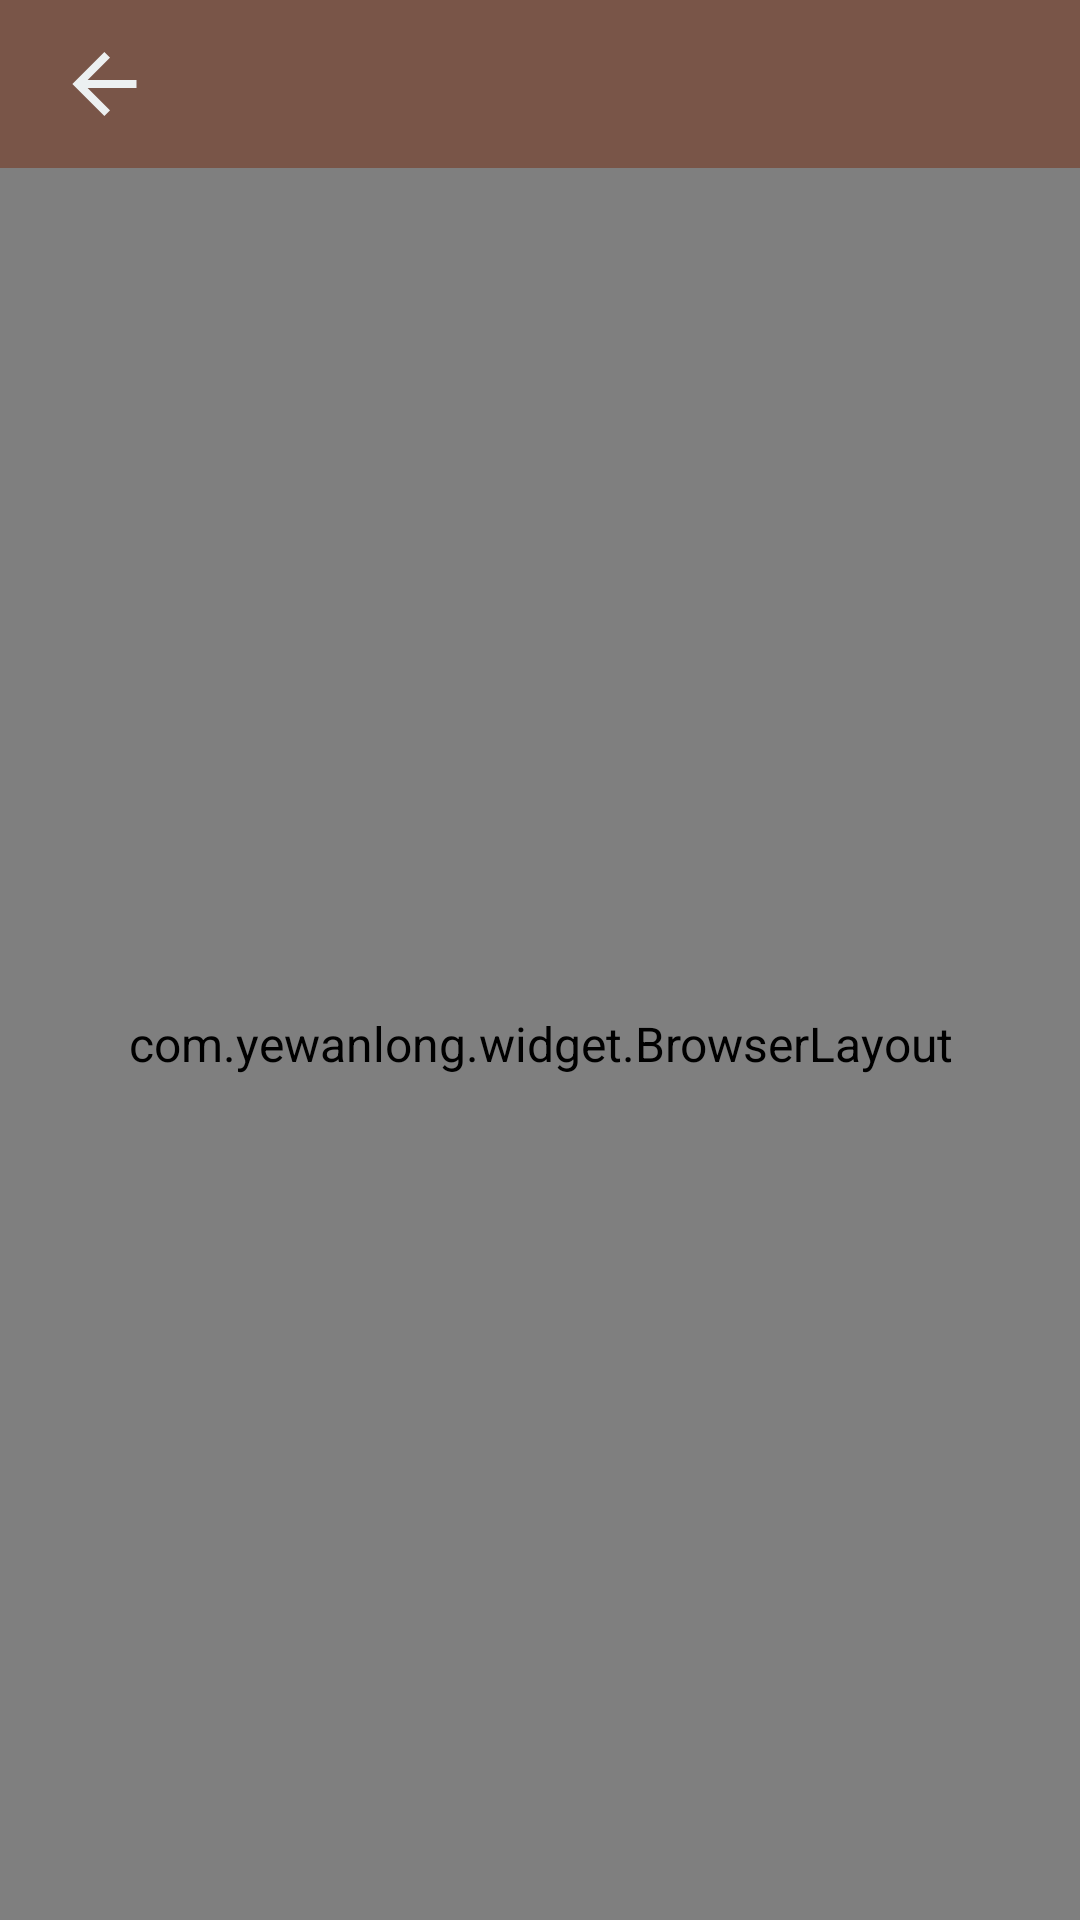

Write the Android layout XML for this screen, with the resource values it uses.
<!-- AndroidManifest.xml: application theme BrownTheme -->
<!-- res/layout/activity_webview.xml -->
<?xml version="1.0" encoding="utf-8"?>
<LinearLayout xmlns:android="http://schemas.android.com/apk/res/android"
    android:orientation="vertical" android:layout_width="match_parent"
    android:layout_height="match_parent">
    <include layout="@layout/include_top"/>
    <com.yewanlong.widget.BrowserLayout
        android:layout_width="match_parent"
        android:id="@+id/webView"
        android:layout_height="match_parent"/>
</LinearLayout>
<!-- res/layout/include_top.xml (included above) -->
<?xml version="1.0" encoding="utf-8"?>
<LinearLayout xmlns:android="http://schemas.android.com/apk/res/android"
    android:layout_width="match_parent"
    android:layout_height="@dimen/actionbar_height"
    android:background="?colorAccent"
    android:gravity="center_vertical"
    android:orientation="horizontal">

    <LinearLayout
        android:id="@+id/layout_left"
        android:layout_width="70dp"
        android:gravity="center"
        android:layout_height="match_parent"
        android:background="@drawable/common_tab_bg">

        <ImageView
            android:id="@+id/iv_left"
            android:layout_width="wrap_content"
            android:layout_height="wrap_content"
            android:gravity="center"
            android:scaleType="centerInside"
            android:src="@mipmap/icon_back" />
    </LinearLayout>

    <TextView
        android:id="@+id/tv_title"
        android:layout_width="0dp"
        android:layout_height="match_parent"
        android:layout_centerInParent="true"
        android:layout_weight="1"
        android:gravity="center"
        android:textColor="@android:color/white"
        android:textSize="20sp" />

    <LinearLayout
        android:id="@+id/layout_right"
        android:layout_width="70dp"
        android:layout_height="match_parent"
        android:background="@drawable/common_tab_bg"
        android:gravity="center"
        android:orientation="vertical">

        <TextView
            android:id="@+id/tv_right"
            android:layout_width="match_parent"
            android:layout_height="match_parent"
            android:clickable="true"
            android:gravity="center"
            android:text="保存"
            android:textColor="@android:color/white"
            android:textSize="18sp"
            android:visibility="gone" />

        <ImageView
            android:id="@+id/iv_right"
            android:layout_width="wrap_content"
            android:layout_height="wrap_content"
            android:src="@mipmap/ic_done_white"
            android:visibility="gone" />
    </LinearLayout>

</LinearLayout>
<!-- resources referenced by this layout -->
<resources>
  <dimen name="actionbar_height">56dp</dimen>
  <!-- mipmap icon_back: png bitmap (mipmap-xxhdpi, 516 bytes) -->
  <style name="BrownTheme" parent="AppTheme.Base">
          <item name="colorPrimary">@color/brown</item>
          <item name="colorPrimaryDark">@color/dark_brown</item>
          <item name="colorAccent">@color/accent_brown</item>
      </style>
  <style name="AppTheme.Base" parent="Theme.AppCompat.Light.DarkActionBar">
          <item name="windowActionBar">false</item>
          <item name="windowNoTitle">true</item>
          <item name="android:windowIsTranslucent">true</item>
          <item name="android:textSize">@dimen/font_size_16sp</item>
      </style>
  <color name="brown">#795548</color>
  <color name="dark_brown">#795548</color>
  <color name="accent_brown">#795548</color>
  <dimen name="font_size_16sp">16sp</dimen>
</resources>
